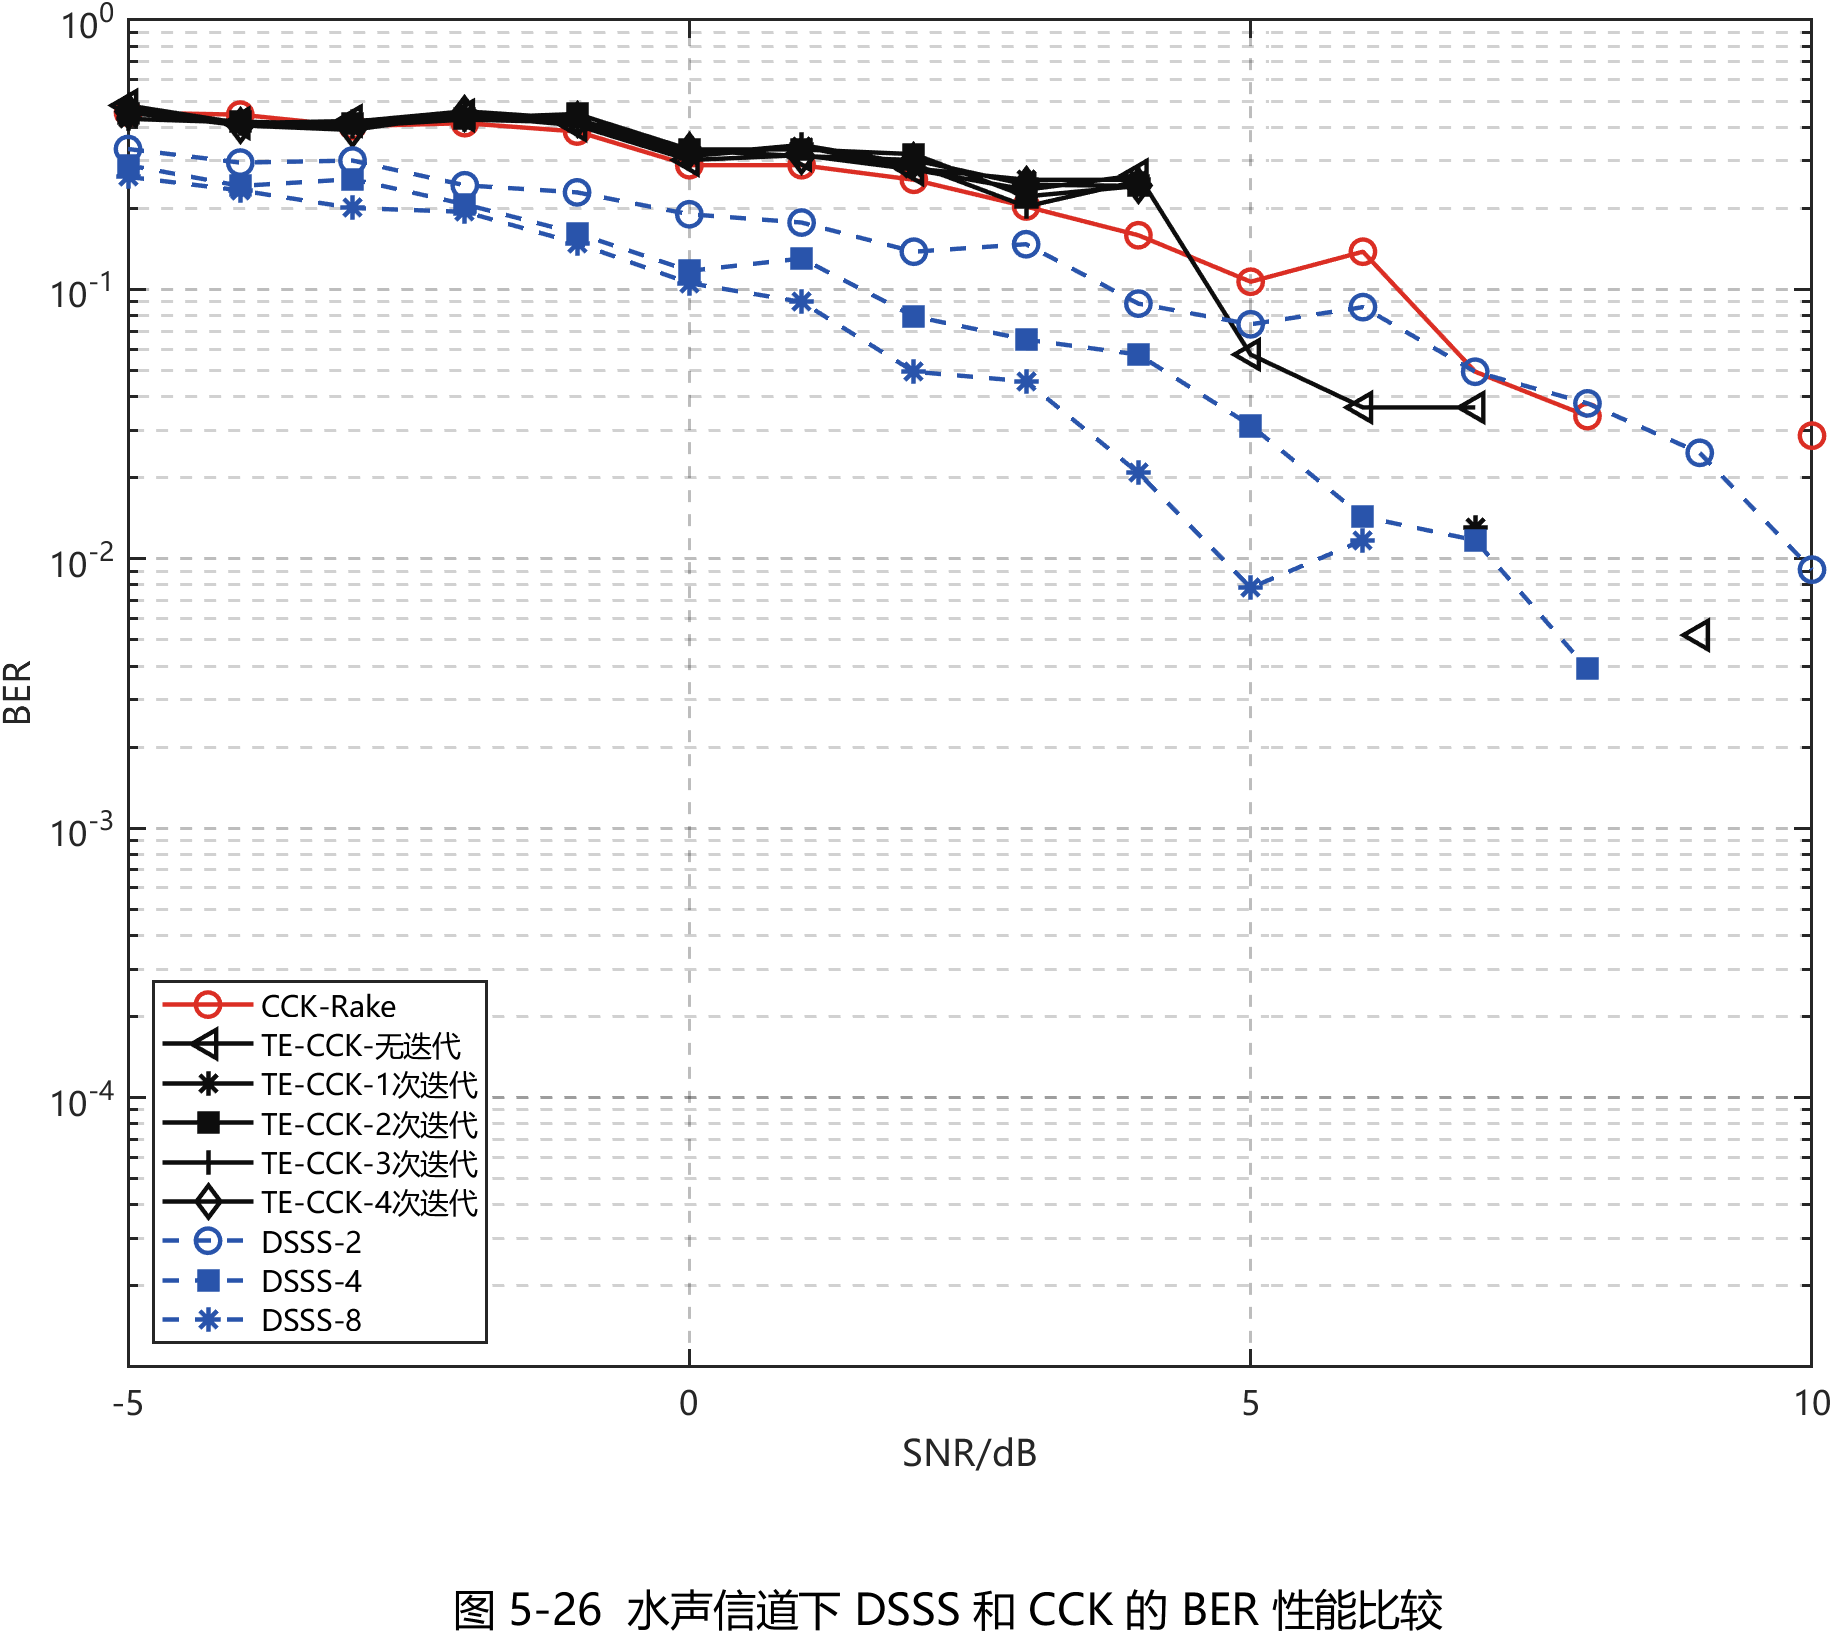

The data file committed next to this chart (first rows):
Method, SNR_dB, BER, DisplayBER, ErrorCount, BitTotal
CCK-Rake, -5, 0.4531, 0.4531, 174, 384
CCK-Rake, -4, 0.4453, 0.4453, 171, 384
CCK-Rake, -3, 0.4036, 0.4036, 155, 384
CCK-Rake, -2, 0.4141, 0.4141, 159, 384
CCK-Rake, -1, 0.3854, 0.3854, 148, 384
CCK-Rake, 0, 0.2891, 0.2891, 111, 384
CCK-Rake, 1, 0.2891, 0.2891, 111, 384
CCK-Rake, 2, 0.2552, 0.2552, 98, 384
CCK-Rake, 3, 0.2031, 0.2031, 78, 384
CCK-Rake, 4, 0.1589, 0.1589, 61, 384
CCK-Rake, 5, 0.1068, 0.1068, 41, 384
CCK-Rake, 6, 0.138, 0.138, 53, 384
CCK-Rake, 7, 0.04948, 0.04948, 19, 384
CCK-Rake, 8, 0.03385, 0.03385, 13, 384
CCK-Rake, 9, 0, NaN, 0, 384
CCK-Rake, 10, 0.02865, 0.02865, 11, 384
TE-CCK-无迭代, -5, 0.4818, 0.4818, 185, 384
TE-CCK-无迭代, -4, 0.4141, 0.4141, 159, 384
TE-CCK-无迭代, -3, 0.4219, 0.4219, 162, 384
TE-CCK-无迭代, -2, 0.4427, 0.4427, 170, 384
TE-CCK-无迭代, -1, 0.4062, 0.4062, 156, 384
TE-CCK-无迭代, 0, 0.3021, 0.3021, 116, 384
TE-CCK-无迭代, 1, 0.3151, 0.3151, 121, 384
TE-CCK-无迭代, 2, 0.2786, 0.2786, 107, 384
TE-CCK-无迭代, 3, 0.2344, 0.2344, 90, 384
TE-CCK-无迭代, 4, 0.2656, 0.2656, 102, 384
TE-CCK-无迭代, 5, 0.05729, 0.05729, 22, 384
TE-CCK-无迭代, 6, 0.03646, 0.03646, 14, 384
TE-CCK-无迭代, 7, 0.03646, 0.03646, 14, 384
TE-CCK-无迭代, 8, 0, NaN, 0, 384
TE-CCK-无迭代, 9, 0.005208, 0.005208, 2, 384
TE-CCK-无迭代, 10, 0, NaN, 0, 384
TE-CCK-1次迭代, -5, 0.4297, 0.4297, 165, 384
TE-CCK-1次迭代, -4, 0.4167, 0.4167, 160, 384
TE-CCK-1次迭代, -3, 0.4036, 0.4036, 155, 384
TE-CCK-1次迭代, -2, 0.4271, 0.4271, 164, 384
TE-CCK-1次迭代, -1, 0.4167, 0.4167, 160, 384
TE-CCK-1次迭代, 0, 0.3125, 0.3125, 120, 384
TE-CCK-1次迭代, 1, 0.3385, 0.3385, 130, 384
TE-CCK-1次迭代, 2, 0.2812, 0.2812, 108, 384
TE-CCK-1次迭代, 3, 0.2552, 0.2552, 98, 384
TE-CCK-1次迭代, 4, 0.2552, 0.2552, 98, 384
TE-CCK-1次迭代, 5, 0, NaN, 0, 384
TE-CCK-1次迭代, 6, 0, NaN, 0, 384
TE-CCK-1次迭代, 7, 0.01302, 0.01302, 5, 384
TE-CCK-1次迭代, 8, 0, NaN, 0, 384
TE-CCK-1次迭代, 9, 0, NaN, 0, 384
TE-CCK-1次迭代, 10, 0, NaN, 0, 384
TE-CCK-2次迭代, -5, 0.4505, 0.4505, 173, 384
TE-CCK-2次迭代, -4, 0.4193, 0.4193, 161, 384
TE-CCK-2次迭代, -3, 0.4115, 0.4115, 158, 384
TE-CCK-2次迭代, -2, 0.4323, 0.4323, 166, 384
TE-CCK-2次迭代, -1, 0.4479, 0.4479, 172, 384
TE-CCK-2次迭代, 0, 0.3307, 0.3307, 127, 384
TE-CCK-2次迭代, 1, 0.3307, 0.3307, 127, 384
TE-CCK-2次迭代, 2, 0.3177, 0.3177, 122, 384
TE-CCK-2次迭代, 3, 0.2214, 0.2214, 85, 384
TE-CCK-2次迭代, 4, 0.2422, 0.2422, 93, 384
TE-CCK-2次迭代, 5, 0, NaN, 0, 384
TE-CCK-2次迭代, 6, 0, NaN, 0, 384
... 84 more rows
